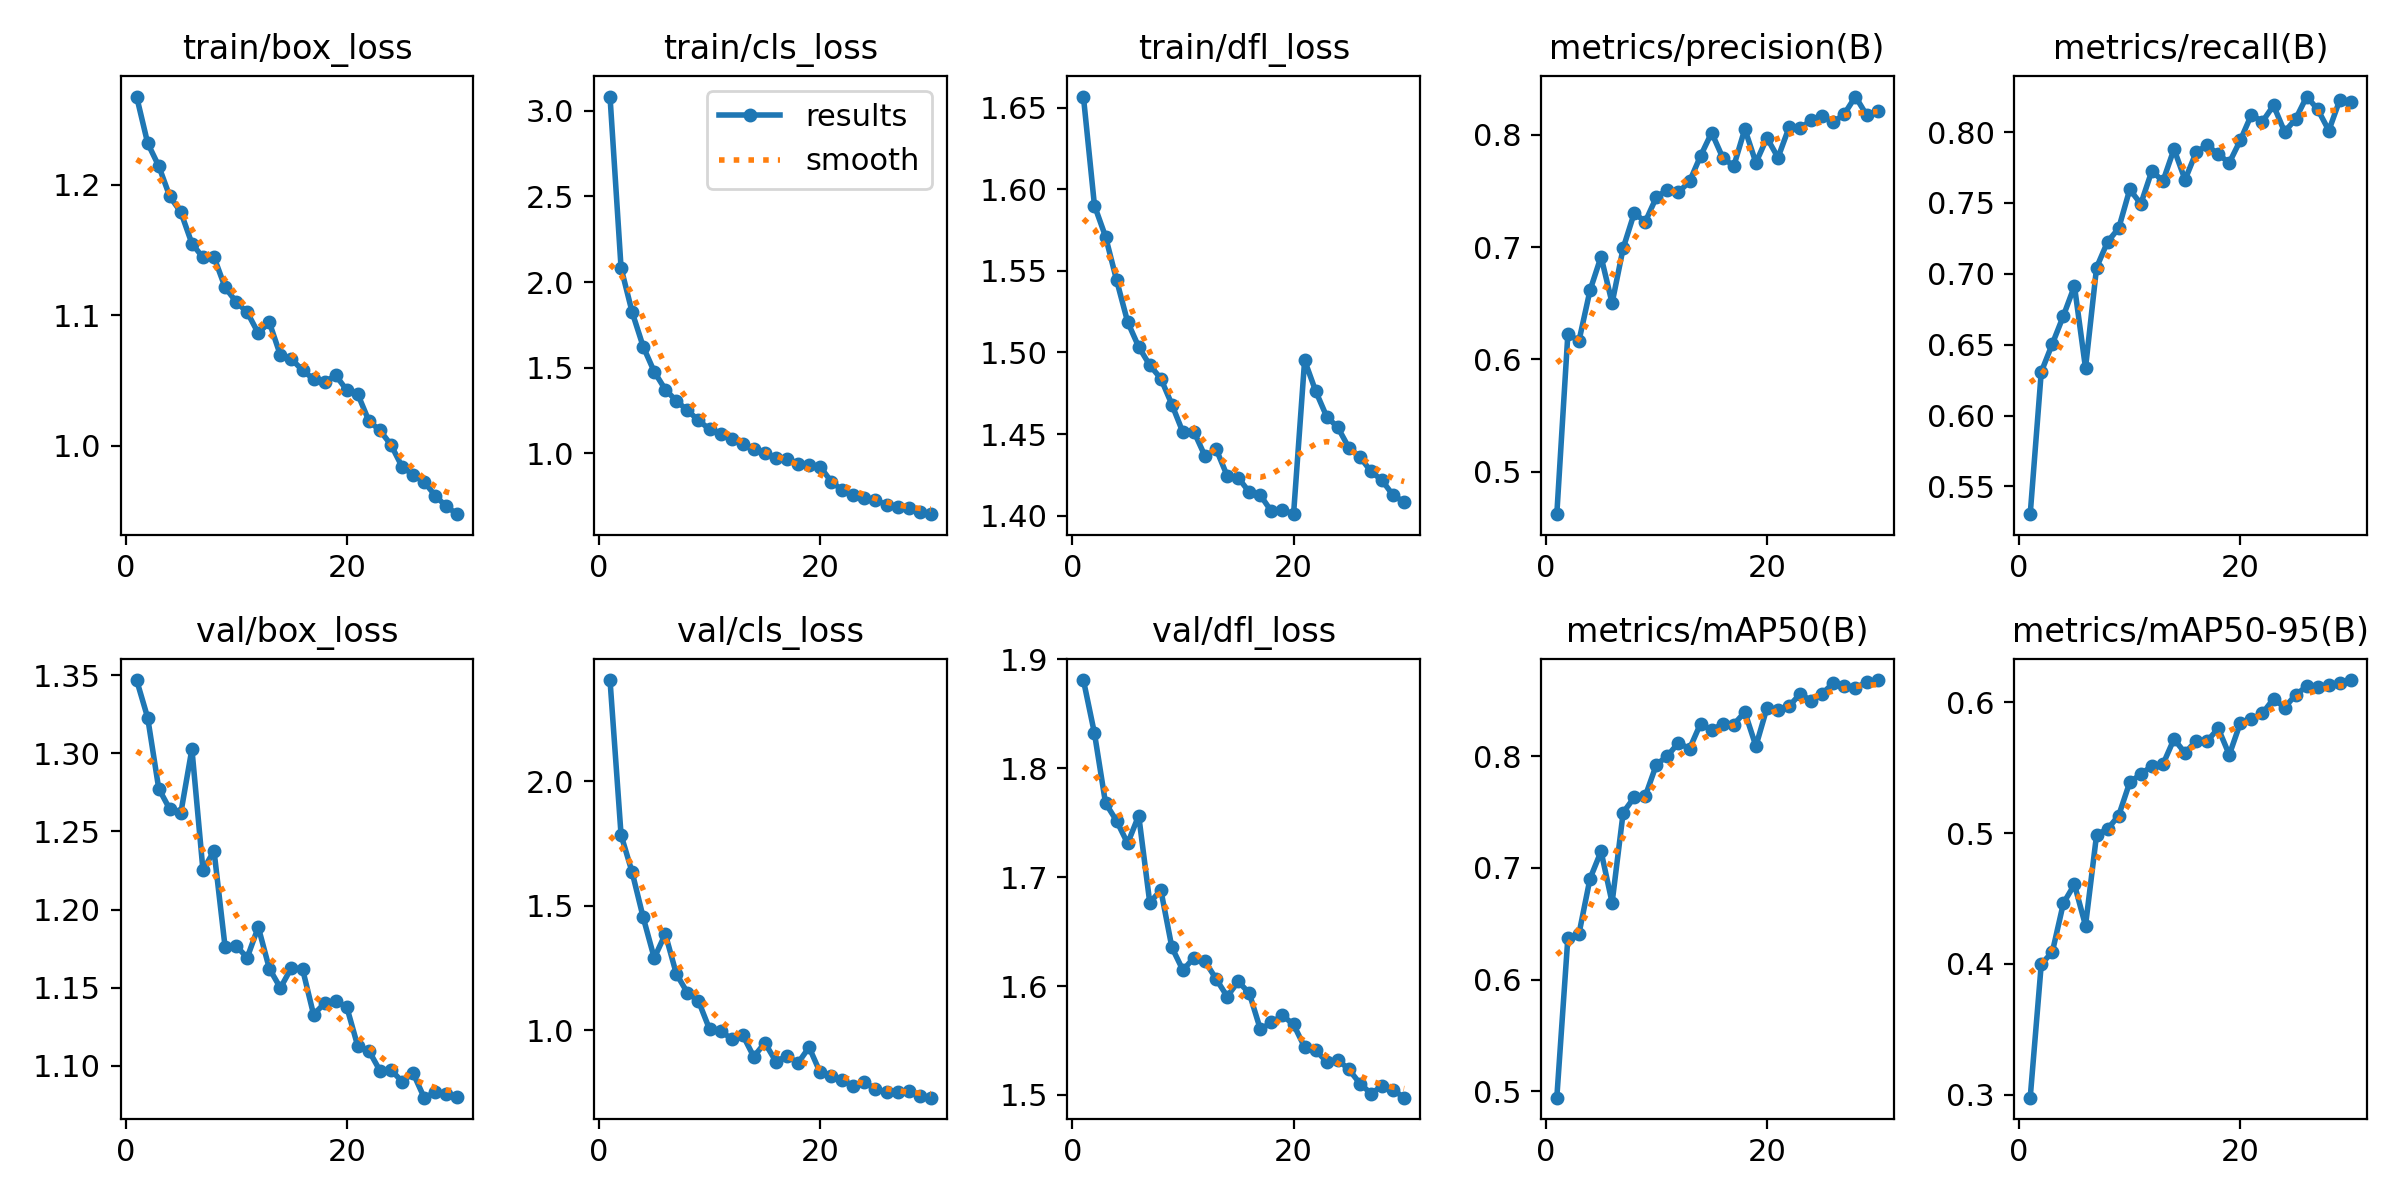

Values plotted in this chart, from the file beside it:
epoch, train/box_loss, train/cls_loss, train/dfl_loss, metrics/precision(B), metrics/recall(B), metrics/mAP50(B), metrics/mAP50-95(B), val/box_loss, val/cls_loss, val/dfl_loss, lr/pg0, lr/pg1, lr/pg2
1, 1.267, 3.082, 1.657, 0.4623, 0.5304, 0.4945, 0.2978, 1.347, 2.406, 1.881, 0.0001583, 0.0001583, 0.0001583
2, 1.232, 2.082, 1.59, 0.6227, 0.6308, 0.6375, 0.3998, 1.323, 1.785, 1.832, 0.0003065, 0.0003065, 0.0003065
3, 1.214, 1.825, 1.571, 0.6164, 0.6506, 0.6408, 0.4091, 1.278, 1.635, 1.768, 0.0004442, 0.0004442, 0.0004442
4, 1.191, 1.623, 1.544, 0.6614, 0.6703, 0.6902, 0.4464, 1.264, 1.454, 1.752, 0.0004289, 0.0004289, 0.0004289
5, 1.179, 1.477, 1.519, 0.6915, 0.6914, 0.7148, 0.4607, 1.262, 1.291, 1.731, 0.0004289, 0.0004289, 0.0004289
6, 1.155, 1.373, 1.503, 0.6502, 0.6335, 0.6689, 0.4293, 1.303, 1.387, 1.757, 0.0004132, 0.0004132, 0.0004132
7, 1.144, 1.307, 1.492, 0.699, 0.7044, 0.7494, 0.4986, 1.225, 1.227, 1.677, 0.0003975, 0.0003975, 0.0003975
8, 1.144, 1.251, 1.484, 0.7302, 0.7226, 0.763, 0.5031, 1.238, 1.151, 1.688, 0.0003817, 0.0003817, 0.0003817
9, 1.121, 1.193, 1.468, 0.7226, 0.7321, 0.7641, 0.5134, 1.176, 1.118, 1.635, 0.000366, 0.000366, 0.000366
10, 1.11, 1.141, 1.451, 0.7443, 0.7595, 0.7923, 0.5388, 1.177, 1.005, 1.615, 0.0003503, 0.0003503, 0.0003503
11, 1.102, 1.116, 1.451, 0.7512, 0.7493, 0.8001, 0.545, 1.169, 0.998, 1.626, 0.0003346, 0.0003346, 0.0003346
12, 1.086, 1.084, 1.436, 0.7487, 0.7726, 0.8118, 0.5513, 1.189, 0.9664, 1.623, 0.0003189, 0.0003189, 0.0003189
13, 1.095, 1.054, 1.441, 0.7584, 0.7653, 0.8064, 0.5525, 1.162, 0.9817, 1.607, 0.0003032, 0.0003032, 0.0003032
14, 1.069, 1.025, 1.424, 0.7811, 0.788, 0.829, 0.5718, 1.15, 0.8946, 1.59, 0.0002875, 0.0002875, 0.0002875
15, 1.066, 1.003, 1.423, 0.8018, 0.7663, 0.8231, 0.5612, 1.163, 0.9506, 1.604, 0.0002718, 0.0002718, 0.0002718
16, 1.058, 0.9764, 1.414, 0.7796, 0.7857, 0.8288, 0.5706, 1.162, 0.8755, 1.593, 0.0002561, 0.0002561, 0.0002561
17, 1.051, 0.9693, 1.413, 0.772, 0.7908, 0.8282, 0.5703, 1.133, 0.8979, 1.56, 0.0002404, 0.0002404, 0.0002404
18, 1.049, 0.9405, 1.403, 0.8051, 0.7843, 0.8393, 0.58, 1.14, 0.8695, 1.567, 0.0002247, 0.0002247, 0.0002247
19, 1.054, 0.9343, 1.404, 0.7751, 0.7783, 0.8089, 0.5598, 1.141, 0.9328, 1.573, 0.000209, 0.000209, 0.000209
20, 1.043, 0.9229, 1.401, 0.7972, 0.7942, 0.843, 0.5842, 1.138, 0.8315, 1.565, 0.0001933, 0.0001933, 0.0001933
21, 1.039, 0.8365, 1.495, 0.7796, 0.8122, 0.8409, 0.5869, 1.112, 0.8163, 1.544, 0.0001776, 0.0001776, 0.0001776
22, 1.019, 0.7854, 1.476, 0.8065, 0.8074, 0.8446, 0.5915, 1.11, 0.8022, 1.541, 0.0001618, 0.0001618, 0.0001618
23, 1.012, 0.759, 1.461, 0.8061, 0.8187, 0.8555, 0.6026, 1.097, 0.7767, 1.53, 0.0001461, 0.0001461, 0.0001461
24, 1.001, 0.7389, 1.454, 0.8127, 0.8002, 0.8495, 0.5959, 1.097, 0.7933, 1.532, 0.0001304, 0.0001304, 0.0001304
25, 0.9839, 0.727, 1.442, 0.8166, 0.8092, 0.8559, 0.6056, 1.09, 0.7639, 1.524, 0.0001147, 0.0001147, 0.0001147
26, 0.9776, 0.7015, 1.436, 0.8109, 0.825, 0.8652, 0.6121, 1.095, 0.7516, 1.51, 9.9008e-05, 9.9008e-05, 9.9008e-05
27, 0.9723, 0.6883, 1.427, 0.8185, 0.8159, 0.863, 0.6117, 1.079, 0.7546, 1.501, 8.33e-05, 8.33e-05, 8.33e-05
28, 0.9618, 0.6803, 1.422, 0.8339, 0.8011, 0.8611, 0.6132, 1.083, 0.7574, 1.508, 6.7592e-05, 6.7592e-05, 6.7592e-05
29, 0.9535, 0.6585, 1.413, 0.8176, 0.8229, 0.8659, 0.6149, 1.082, 0.736, 1.505, 5.1884e-05, 5.1884e-05, 5.1884e-05
30, 0.9476, 0.646, 1.408, 0.8211, 0.8211, 0.8679, 0.6169, 1.08, 0.7304, 1.498, 3.6176e-05, 3.6176e-05, 3.6176e-05
